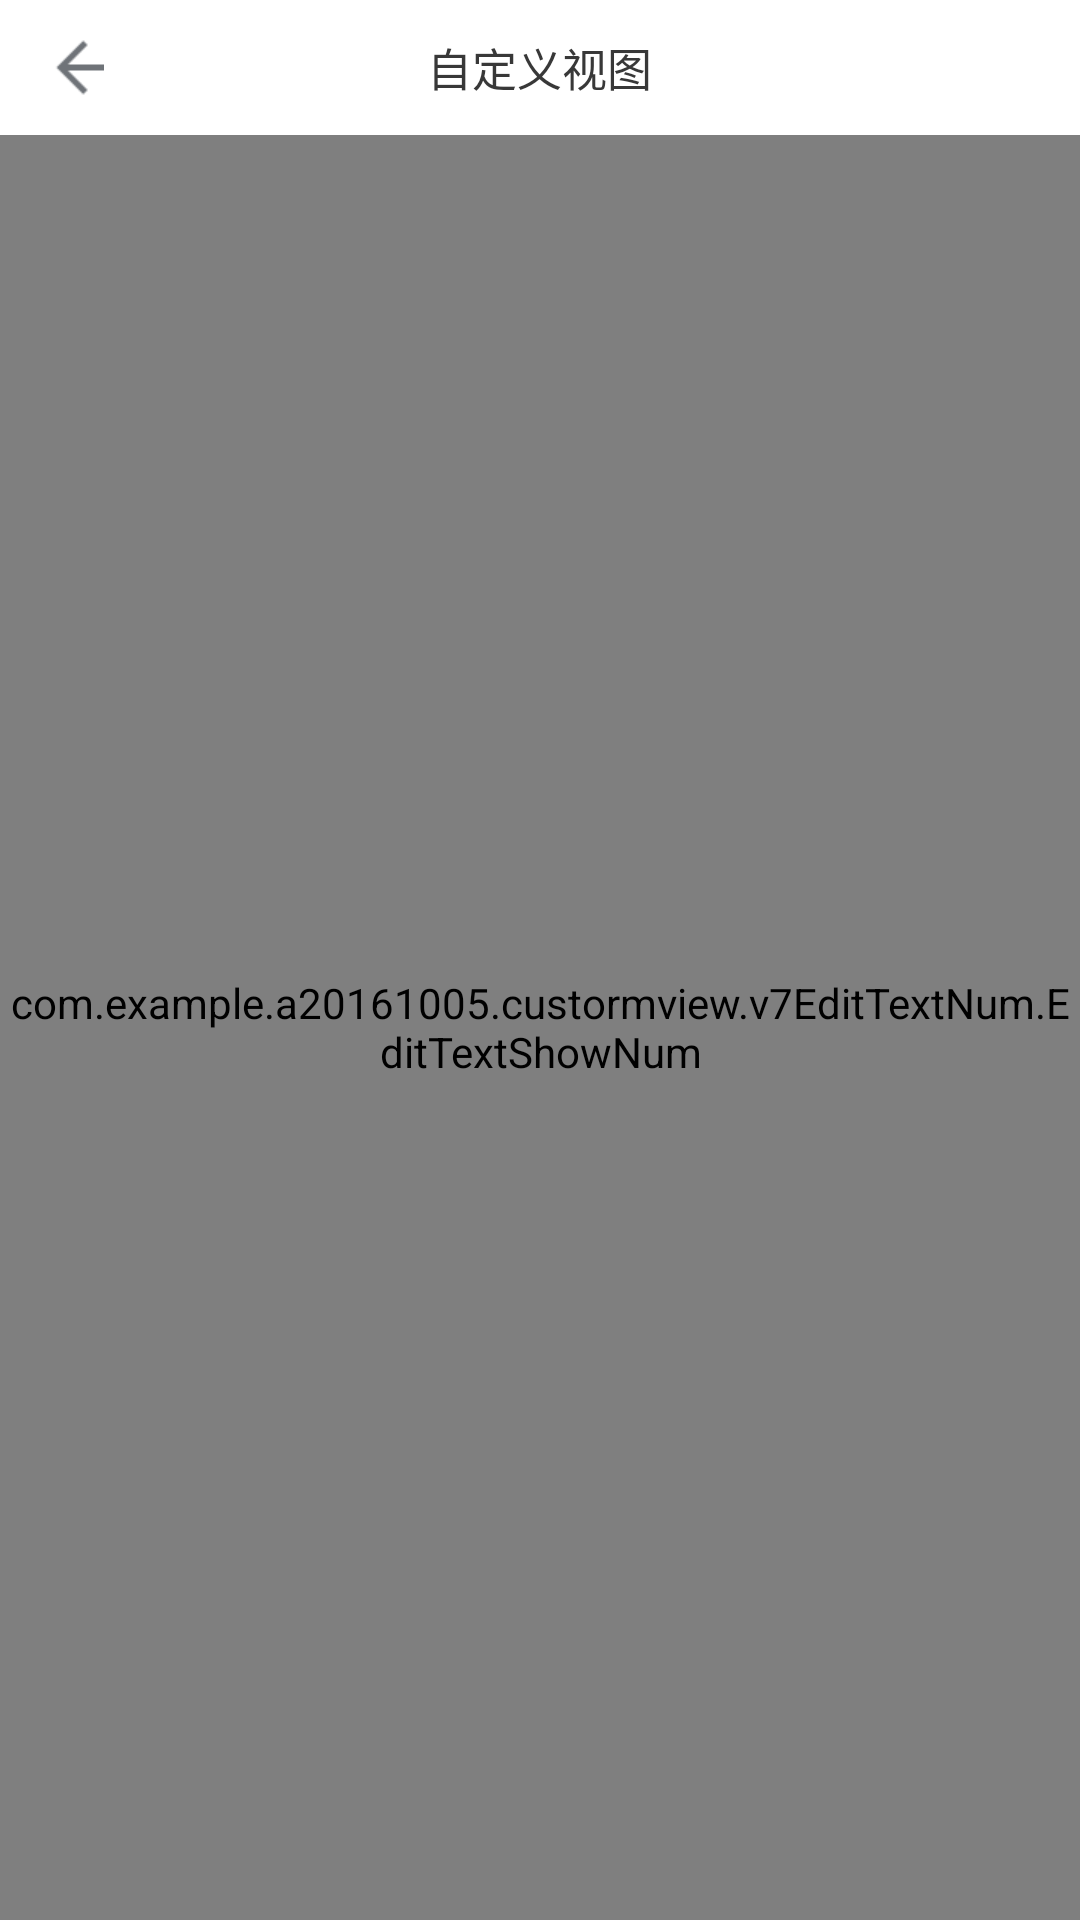

Here is an Android app screen rendered from its layout file. Give the layout XML and the strings, colors and styles it references.
<!-- AndroidManifest.xml: application theme AppTheme -->
<!-- res/layout/v7_edittext_numshow_view.xml -->
<?xml version="1.0" encoding="utf-8"?>
<LinearLayout xmlns:android="http://schemas.android.com/apk/res/android"
              xmlns:num="http://schemas.android.com/apk/res-auto"
              android:layout_width="match_parent"
              android:layout_height="match_parent"
              android:orientation="vertical">

    <include layout="@layout/top_bar_title_view"/>

    <com.example.a20161005.custormview.v7EditTextNum.EditTextShowNum
        android:layout_width="match_parent"
        android:layout_height="match_parent"
        num:edittextColor="@color/black"
        num:levelTwoColor="@color/Chocolate"
        num:levelTwoNum="70"
        num:levrlOneNum="30"
        num:levtlOneColor="@color/Darkorange"
        num:maxWord="100"
        num:numtextMaxColor="@color/Red"
        num:numtextColor="@color/Gainsboro"
        />


</LinearLayout>
<!-- res/layout/top_bar_title_view.xml (included above) -->
<?xml version="1.0" encoding="utf-8"?>
<LinearLayout
    xmlns:android="http://schemas.android.com/apk/res/android"
    android:id="@+id/ll_all_toolbar"
    android:layout_width="match_parent"
    android:layout_height="wrap_content"
    android:background="@android:color/white"
    android:orientation="vertical">

    <View
        android:id="@+id/view_status_bar_place"
        android:layout_width="match_parent"
        android:visibility="gone"
        android:background="@color/Gainsboro"
        android:layout_height="25dp"/>

    <LinearLayout
        android:id="@+id/ll_all_view"
        android:layout_width="match_parent"
        android:layout_height="45dp"
        android:orientation="vertical">

        <RelativeLayout
            android:layout_width="match_parent"
            android:layout_height="wrap_content"
            android:minHeight="@dimen/top_bar_minHeight"
            >

            <LinearLayout
                android:id="@+id/ll_left"
                android:layout_width="wrap_content"
                android:layout_height="wrap_content"
                android:gravity="center_vertical"
                android:minHeight="@dimen/top_bar_minHeight">

                <ImageButton
                    android:id="@+id/left_imageView"
                    android:layout_width="50dp"
                    android:layout_height="fill_parent"
                    android:layout_alignParentLeft="true"
                    android:layout_centerVertical="true"
                    android:background="@null"
                    android:src="@mipmap/title_back"
                    />
            </LinearLayout>

            <TextView
                android:id="@+id/tv_title"
                style="@style/top_bar_title_textview"
                android:layout_centerHorizontal="true"
                android:text="@string/app_name"
                />

            <TextView
                android:id="@+id/tv_right_sure"
                style="@style/top_bar_title_textview"
                android:layout_alignParentRight="true"
                android:layout_marginRight="10dp"
                android:visibility="gone"
                />
        </RelativeLayout>

        <View
            android:layout_width="match_parent"
            android:layout_height="1px"
            android:layout_alignParentBottom="true"
            android:background="#e6e6e6"
            />
    </LinearLayout>
</LinearLayout>
<!-- resources referenced by this layout -->
<resources>
  <color name="Chocolate">#D2691E</color>
  <color name="Darkorange">#FF8C00</color>
  <color name="Gainsboro">#DCDCDC</color>
  <color name="Red">#FF0000</color>
  <color name="black">#383838</color>
  <dimen name="top_bar_minHeight">45dp</dimen>
  <!-- mipmap title_back: png bitmap (mipmap-xhdpi, 1200 bytes) -->
  <string name="app_name">自定义视图</string>
  <style name="top_bar_title_textview">
          <item name="android:layout_centerVertical">true</item>
          <item name="android:layout_width">wrap_content</item>
          <item name="android:layout_height">wrap_content</item>
          <item name="android:padding">10dp</item>
          <item name="android:textColor">@color/black</item>
          <item name="android:gravity">center</item>
          <item name="android:textSize">15sp</item>
      </style>
  <style name="AppTheme" parent="Theme.AppCompat.Light.NoActionBar">
          
          <item name="colorPrimary">@color/colorPrimary</item>
          <item name="colorPrimaryDark">@color/colorPrimaryDark</item>
          <item name="colorAccent">@color/colorAccent</item>
      </style>
  <color name="colorPrimary">#3F51B5</color>
  <color name="colorPrimaryDark">#303F9F</color>
  <color name="colorAccent">#FF4081</color>
</resources>
